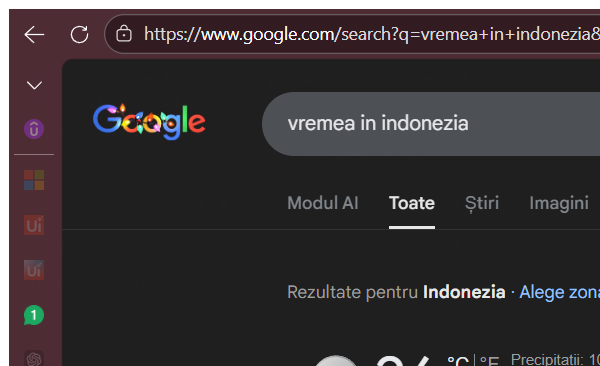
Task: Recomands clothes based on wheather 
Workflow: GetData

Step 1: Attach Browser - Edge/Weather (msedge.exe)

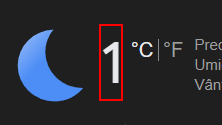
Step 2: get-text from the element 'wob_tm' in window '*Google' (msedge.exe)

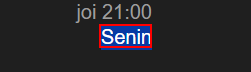
Step 3: get-text from the element 'wob_dc' in window '*Google' (msedge.exe)